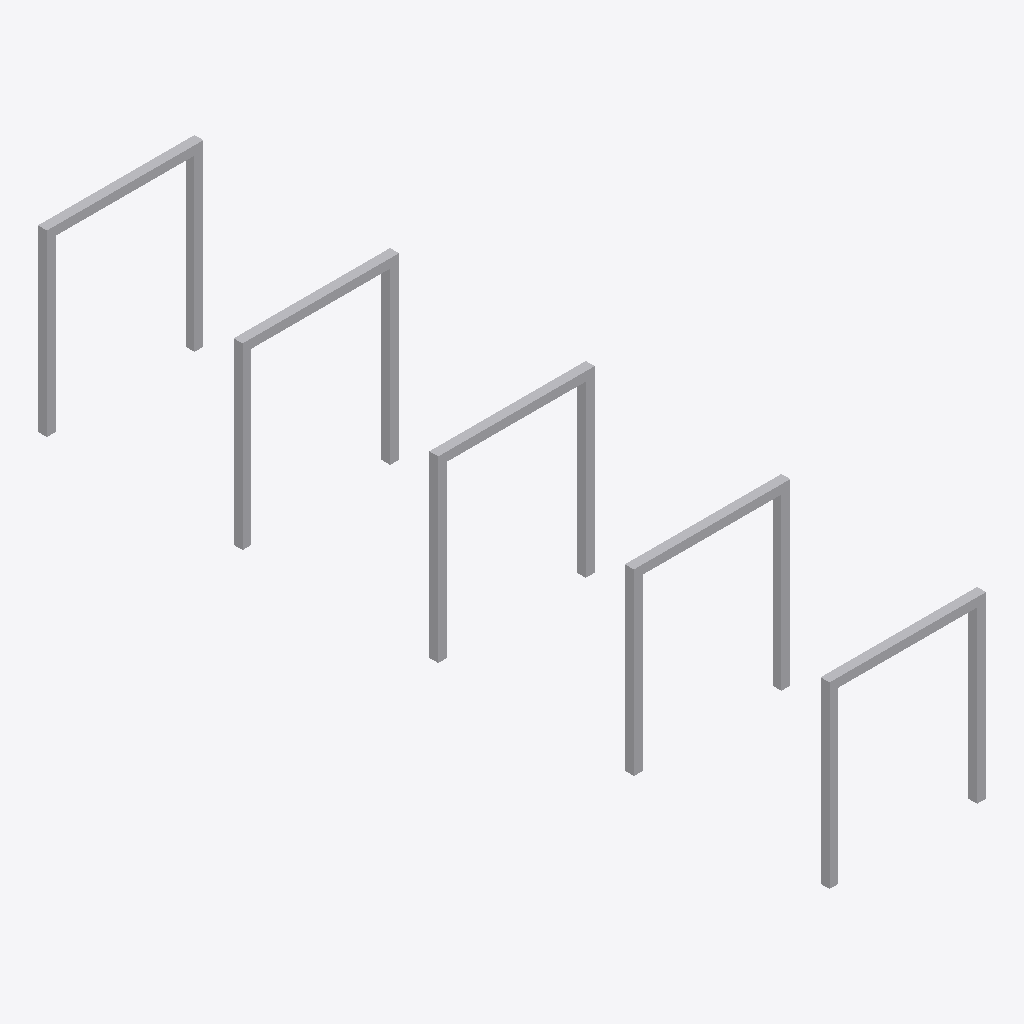
Isometric view of an IFC building model (IFC-SPF (STEP), schema IFC2X3, length unit metre), seen from the south-west, elements coloured by IFC class: 5 other elements (light grey).
Extent 0.7 m × 3.5 m × 0.8 m (x, y, z). Storeys (1): Port De Barcelona at 0.00 m. Elements (5): 5 IfcFurnishingElement.

HEADER;
FILE_DESCRIPTION(('ViewDefinition [CoordinationView_V2.0]'),'2;1');
FILE_NAME('Port De Barcelona','2023-04-26T09:38:12',(''),(''),'The EXPRESS Data Manager Version 5.02.0100.07 : ','20190108_1515(x64) - Exporter 19.2.1.1 - IU alte','');
FILE_SCHEMA(('IFC2X3'));
ENDSEC;
DATA;
#105=IFCPROJECT('34UKVHeH5CHvrwyycS_2aZ',#42,'Port De Barcelona',$,$,'Port De Barcelona','Port De Barcelona',(#97),#92);
#657=IFCSITE('34UKVHeH5CHvrwyycS_2aX',#42,'Default',$,'',#656,$,$,.ELEMENT.,(42,21,31,181945),(-71,-3,-24,-263305),0.0,$,$);
#115=IFCBUILDING('34UKVHeH5CHvrwyycS_2aY',#42,'Port De Barcelona',$,$,#32,$,'Port De Barcelona',.ELEMENT.,$,$,#111);
#124=IFCBUILDINGSTOREY('34UKVHeH5CHvrwyybZ1_NS',#42,'Port De Barcelona',$,$,#122,$,'Port De Barcelona',.ELEMENT.,0.0);
#391=IFCFURNISHINGELEMENT('3HB8aFzYjE_vMGJ3tcoqTs',#42,'APBCN-URB-MOB-Aparcabicis_Acero_Inox:Tipo1:2270059',$,'Tipo1',#390,#385,'2270059');
#300=IFCFURNISHINGELEMENT('3HB8aFzYjE_vMGJ3tcoqTt',#42,'APBCN-URB-MOB-Aparcabicis_Acero_Inox:Tipo1:2270058',$,'Tipo1',#299,#294,'2270058');
#573=IFCFURNISHINGELEMENT('3HB8aFzYjE_vMGJ3tcoqTm',#42,'APBCN-URB-MOB-Aparcabicis_Acero_Inox:Tipo1:2270061',$,'Tipo1',#572,#567,'2270061');
#200=IFCFURNISHINGELEMENT('3HB8aFzYjE_vMGJ3tcoqTq',#42,'APBCN-URB-MOB-Aparcabicis_Acero_Inox:Tipo1:2270057',$,'Tipo1',#198,#191,'2270057');
#482=IFCFURNISHINGELEMENT('3HB8aFzYjE_vMGJ3tcoqTn',#42,'APBCN-URB-MOB-Aparcabicis_Acero_Inox:Tipo1:2270060',$,'Tipo1',#481,#476,'2270060');
ENDSEC;
